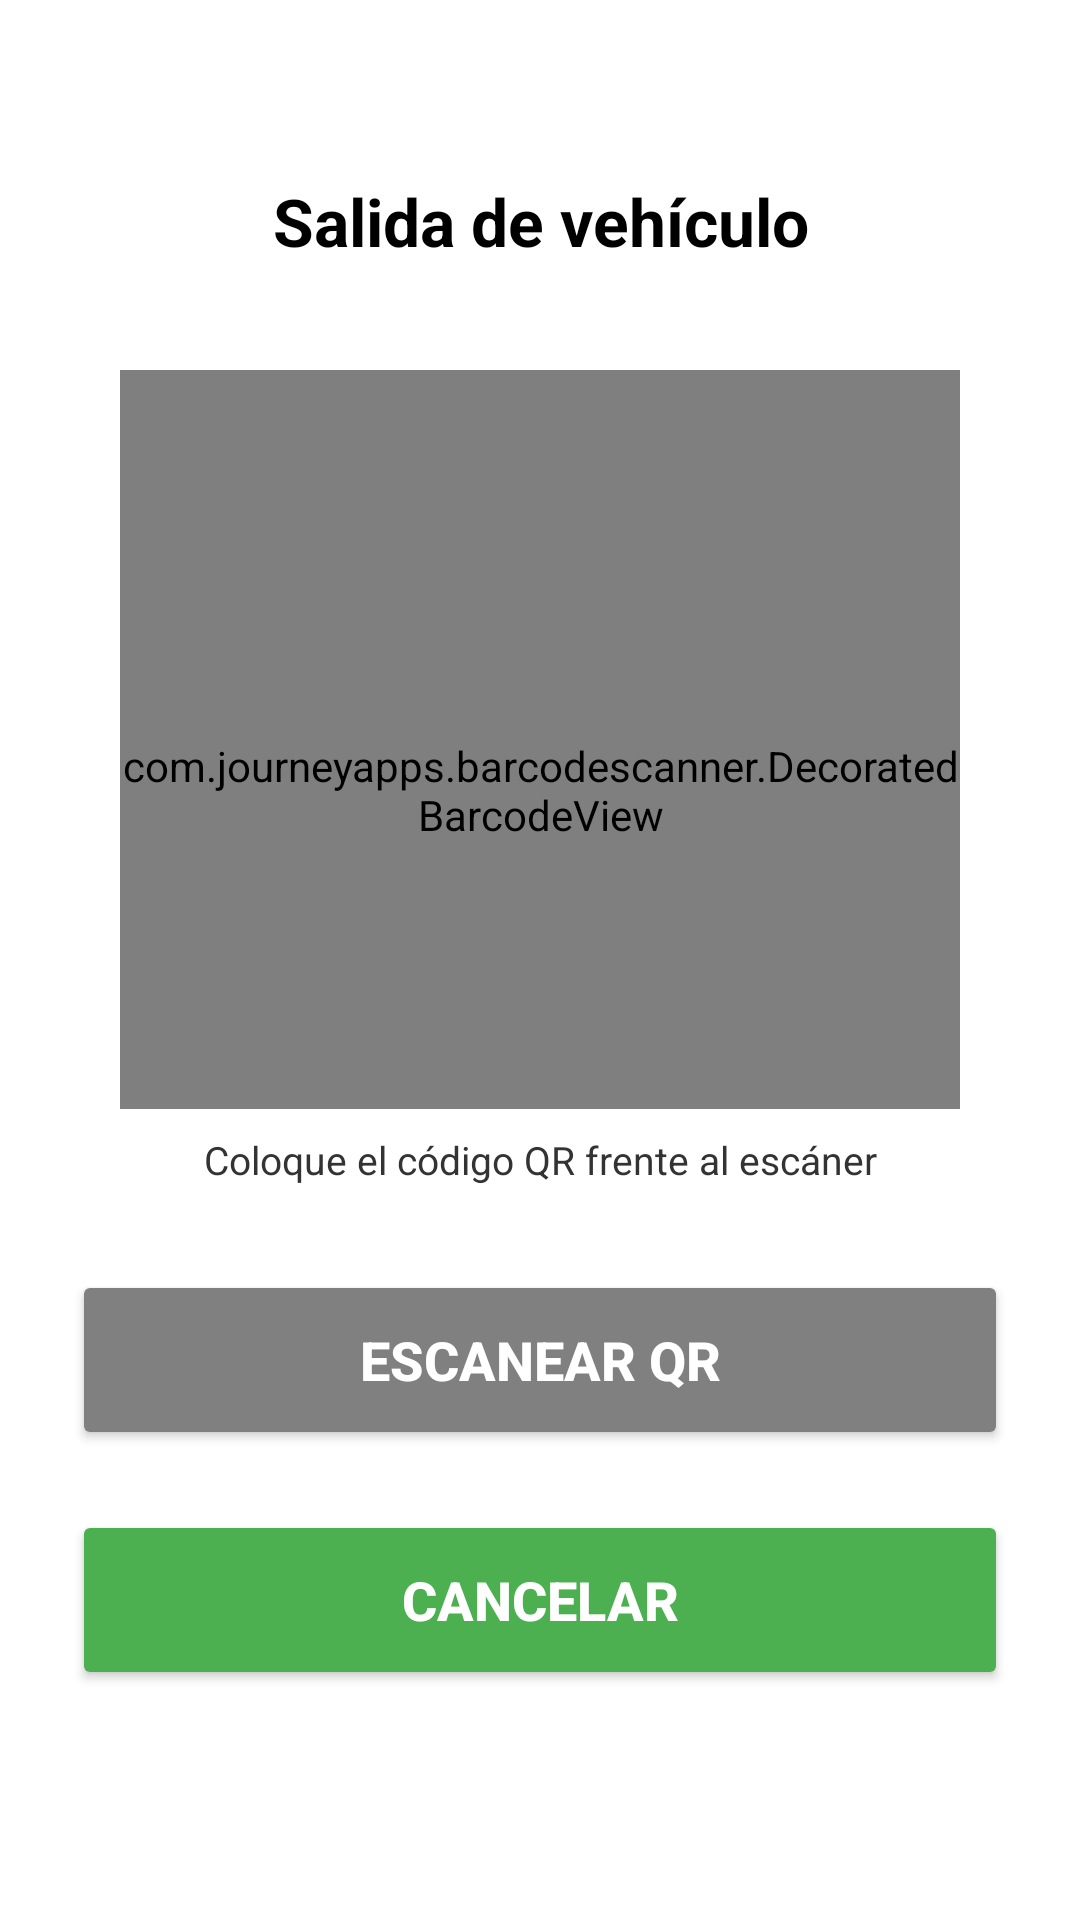

Android layout source for this screen:
<!-- AndroidManifest.xml: application theme Theme.AppCompat.Light.NoActionBar -->
<!-- res/layout/activity_salida_qr.xml -->
<?xml version="1.0" encoding="utf-8"?>
<LinearLayout xmlns:android="http://schemas.android.com/apk/res/android"
    android:layout_width="match_parent"
    android:layout_height="match_parent"
    android:orientation="vertical"
    android:gravity="center_horizontal"
    android:background="#FFFFFF"
    android:padding="24dp">

    <TextView
        android:layout_width="match_parent"
        android:layout_height="wrap_content"
        android:text="Salida de vehículo"
        android:textColor="#000000"
        android:textSize="22sp"
        android:textStyle="bold"
        android:gravity="center"
        android:layout_marginTop="35dp"
        android:layout_marginBottom="35dp" />

    <FrameLayout
        android:layout_width="280dp"
        android:layout_height="280dp"
        android:background="#F5F5F5"
        android:layout_marginBottom="20dp">

        <com.journeyapps.barcodescanner.DecoratedBarcodeView
            android:id="@+id/barcodeScannerSalida"
            android:layout_width="match_parent"
            android:layout_height="match_parent" />

        <TextView
            android:layout_width="match_parent"
            android:layout_height="wrap_content"
            android:layout_gravity="bottom"
            android:gravity="center"
            android:text="Coloque el código QR frente al escáner"
            android:textColor="#333333"
            android:textSize="13sp"
            android:background="#FFFFFF"
            android:padding="8dp" />

    </FrameLayout>

    <Button
        android:id="@+id/btnEscanearSalida"
        android:layout_width="match_parent"
        android:layout_height="60dp"
        android:text="Escanear QR"
        android:textSize="18sp"
        android:textStyle="bold"
        android:textColor="#FFFFFF"
        android:backgroundTint="#808080" />

    <Button
        android:id="@+id/btnCancelarSalida"
        android:layout_width="match_parent"
        android:layout_height="60dp"
        android:layout_marginTop="20dp"
        android:text="Cancelar"
        android:textSize="18sp"
        android:textStyle="bold"
        android:textColor="#FFFFFF"
        android:backgroundTint="#4CAF50" />

</LinearLayout>
<!-- resources referenced by this layout -->
<resources>

</resources>
